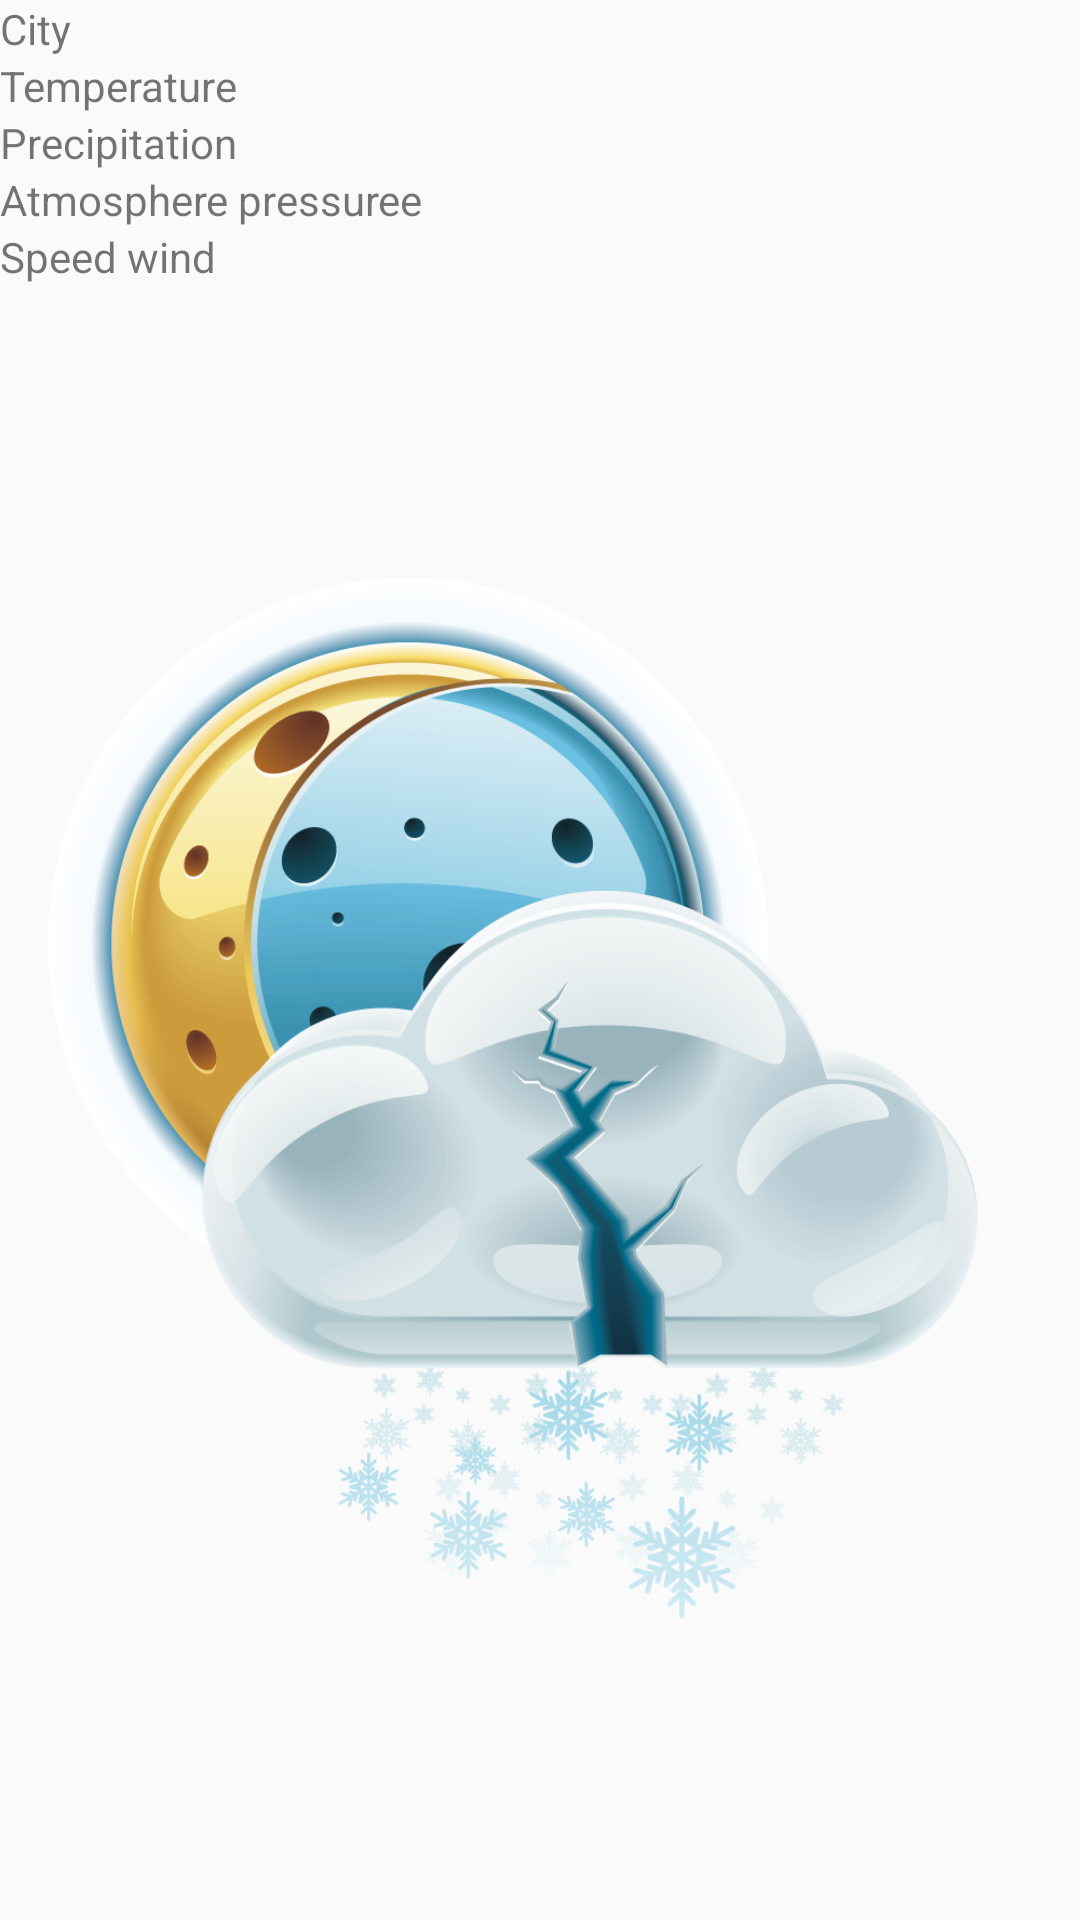

Android layout source for this screen:
<!-- AndroidManifest.xml: application theme AppTheme -->
<!-- res/layout/fragment_second_activity.xml -->
<?xml version="1.0" encoding="utf-8"?>
<LinearLayout xmlns:android="http://schemas.android.com/apk/res/android"
    xmlns:tools="http://schemas.android.com/tools"
    android:layout_width="match_parent"
    android:layout_height="match_parent"
    android:orientation="vertical"
    tools:layout_editor_absoluteX="0dp"
    tools:layout_editor_absoluteY="305dp">

    <TableLayout
        android:layout_width="match_parent"
        android:layout_height="match_parent"
        android:layout_marginTop="0dp">

        <TableRow
            android:layout_width="match_parent"
            android:layout_height="match_parent">

            <TextView
                android:id="@+id/textView1"
                android:layout_width="wrap_content"
                android:layout_height="wrap_content"
                android:text="@string/sTitleCity" />

            <TextView
                android:id="@+id/tvCityName"
                android:layout_width="wrap_content"
                android:layout_height="wrap_content"
                android:text="" />

        </TableRow>


        <TableRow
            android:layout_width="match_parent"
            android:layout_height="match_parent">

            <TextView
                android:id="@+id/textView3"
                android:layout_width="wrap_content"
                android:layout_height="wrap_content"
                android:text="@string/sTitleTemperature" />

            <TextView
                android:id="@+id/tvCityTemperature"
                android:layout_width="wrap_content"
                android:layout_height="wrap_content"
                android:text="" />

        </TableRow>

        <TableRow
            android:layout_width="match_parent"
            android:layout_height="match_parent">

            <TextView
                android:id="@+id/textView5"
                android:layout_width="wrap_content"
                android:layout_height="wrap_content"
                android:text="@string/sTitlePrecipitation" />

            <TextView
                android:id="@+id/tvCityPrecipitation"
                android:layout_width="wrap_content"
                android:layout_height="wrap_content"
                android:text="" />

        </TableRow>

        <TableRow
            android:layout_width="match_parent"
            android:layout_height="match_parent">

            <TextView
                android:id="@+id/textView7"
                android:layout_width="wrap_content"
                android:layout_height="wrap_content"
                android:text="@string/sAtmospherePressure" />

            <TextView
                android:id="@+id/tvAtmospherePressure"
                android:layout_width="wrap_content"
                android:layout_height="wrap_content"
                android:text="" />

        </TableRow>

        <TableRow
            android:layout_width="match_parent"
            android:layout_height="match_parent">

            <TextView
                android:id="@+id/textView9"
                android:layout_width="wrap_content"
                android:layout_height="wrap_content"
                android:text="@string/sSpeedWind" />

            <TextView
                android:id="@+id/tvSpeedWind"
                android:layout_width="wrap_content"
                android:layout_height="wrap_content"
                android:text="" />

        </TableRow>

        <ImageView
            android:id="@+id/ivCityPrecipitation"
            android:layout_width="wrap_content"
            android:layout_height="0dp"
            android:layout_weight="1"
            android:src="@drawable/night_snow" />
    </TableLayout>


</LinearLayout>
<!-- resources referenced by this layout -->
<resources>
  <!-- drawable night_snow: png bitmap (drawable, 266391 bytes) -->
  <string name="sAtmospherePressure">Atmosphere pressureе</string>
  <string name="sSpeedWind">Speed wind</string>
  <string name="sTitleCity">City</string>
  <string name="sTitlePrecipitation">Precipitation</string>
  <string name="sTitleTemperature">Temperature</string>
  <style name="AppTheme" parent="Theme.AppCompat.Light.DarkActionBar">
          
          <item name="colorPrimary">@color/colorPrimary</item>
          <item name="colorPrimaryDark">@color/colorPrimaryDark</item>
          <item name="colorAccent">@color/colorAccent</item>
      </style>
  <!-- not gathered from this repository: default colours our renderer supplied (Android Studio template values) -->
  <color name="colorPrimary">#FF6200EE</color>
  <color name="colorPrimaryDark">#FF3700B3</color>
  <color name="colorAccent">#FF03DAC5</color>
</resources>
